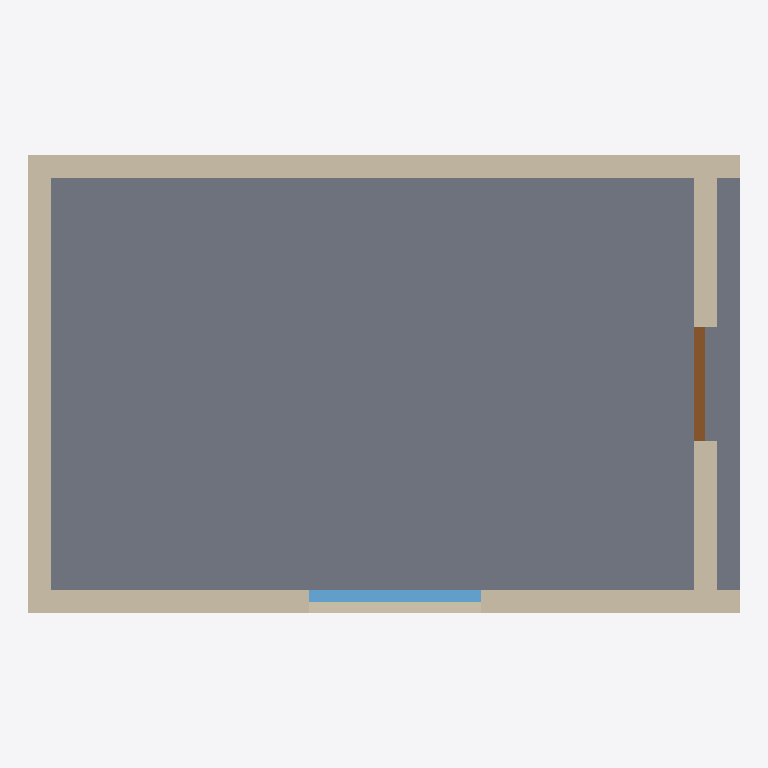
Plan cut of the same IFC building model at storey 'office/ground' (level 0.00 m, cut at 1.40 m), seen from above with north up, elements coloured by IFC class: 4 walls (beige), 1 slab (grey), 1 window (light blue), 1 door (brown). Cut surfaces are drawn darker.
Extent 6.2 m × 4.0 m × 6.7 m (x, y, z). Storeys (2): office/ground at 0.00 m; office/first at 3.20 m. Elements (8): 4 IfcWall, 2 IfcSlab, 1 IfcDoor, 1 IfcWindow.

HEADER;
FILE_DESCRIPTION(('ViewDefinition [ReferenceView_v1.2]'),'2;1');
FILE_NAME('web-ifc-model-0.ifc','1970-01-01T00:00:00',(''),(''),'thatopen/web-ifc-api','thatopen/web-ifc-api','');
FILE_SCHEMA(('IFC4'));
ENDSEC;
DATA;
#19=IFCPROJECT('25KuZScZ5JUPrTXIOWrrgR',#6,'brepjs-families Sample Office',$,$,$,$,(#11),#10);
#25=IFCSITE('1QegBxCgPLw8HrWh64EsjU',#6,'Riverside Plot',$,$,#24,$,$,.ELEMENT.,$,$,$,$,$);
#31=IFCBUILDING('3YAnUN7_5JC9q0WntHeegs',#6,'Office Block A',$,$,#30,$,$,.ELEMENT.,$,$,$);
#37=IFCBUILDINGSTOREY('3Og8zUzbPG5uLC9v1S9OuX',#6,'office/ground',$,$,#36,$,$,.ELEMENT.,0.0);
#43=IFCBUILDINGSTOREY('20vwUXaDzTUeU3afjOHqTC',#6,'office/first',$,$,#42,$,$,.ELEMENT.,3.2);
#168=IFCSLAB('0u6NglIH1V$hyx_aNrd7gK',#6,'Slab 1',$,$,#156,#167,$,$);
#107=IFCWALL('0jSMlIZA1KQuM33In0xYmr',#6,'Wall 3',$,$,#102,#106,$,$);
#53=IFCWALL('1qSnYqbBDQgQVVwvB_raX$',#6,'Wall 1',$,$,#48,#52,$,$);
#134=IFCWALL('0nXi3aKQvK$xfJGBQjljf1',#6,'Wall 4',$,$,#129,#133,$,$);
#80=IFCWALL('2wSDrkjuTO5QXy8aHN5wN3',#6,'Wall 2',$,$,#75,#79,$,$);
#289=IFCWINDOW('2h5kgcFyzGEOzYCXpTsAKN',#6,'Window 1',$,$,#277,#288,$,1.2,1.5,$,$,$);
#267=IFCDOOR('2010yk$2vMPPQZbvmI3hjB',#6,'Door 1',$,$,#255,#266,$,2.1,1.0,$,$,$);
ENDSEC;
